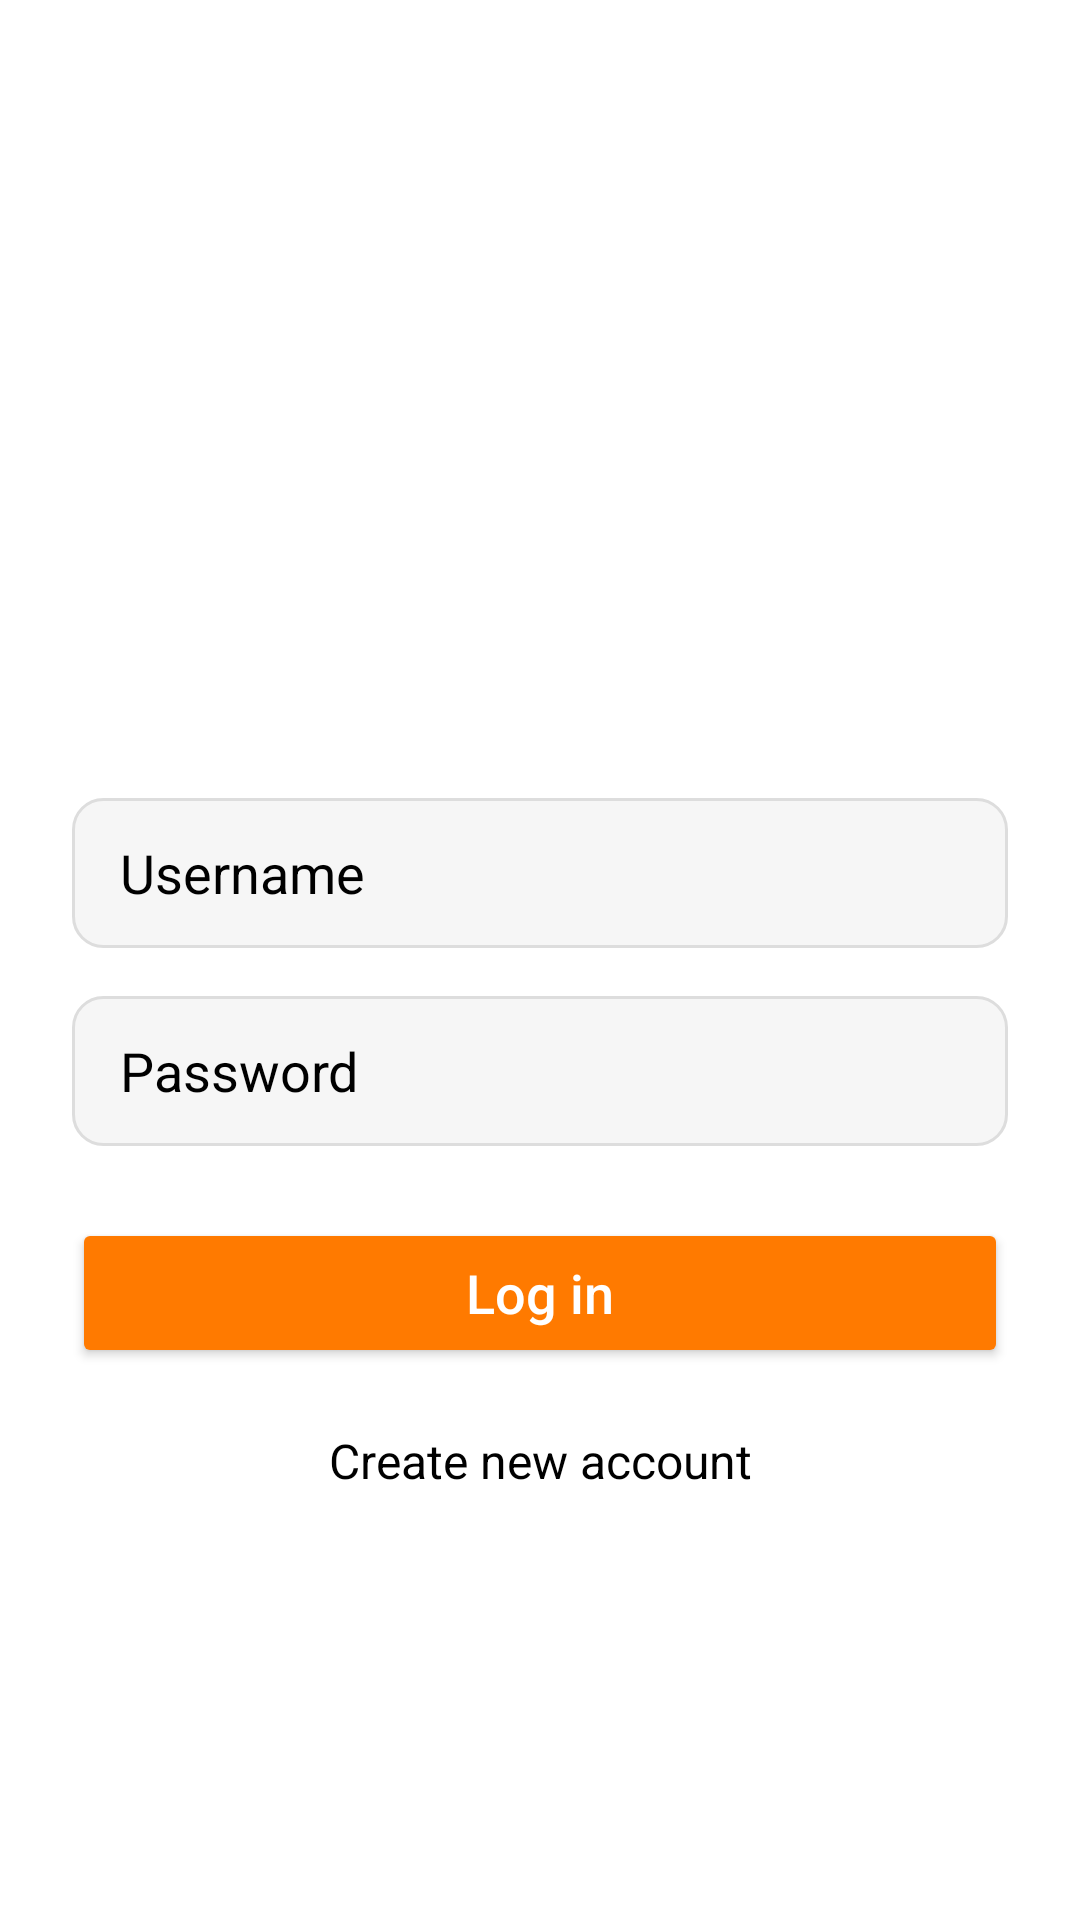

Android layout source for this screen:
<!-- AndroidManifest.xml: application theme Theme.VitaTrack -->
<!-- res/layout/activity_login.xml -->
<?xml version="1.0" encoding="utf-8"?>
<ScrollView xmlns:android="http://schemas.android.com/apk/res/android"
    xmlns:app="http://schemas.android.com/apk/res-auto"
    android:layout_width="match_parent"
    android:layout_height="match_parent"
    android:background="@color/white">

    <androidx.constraintlayout.widget.ConstraintLayout
        android:layout_width="match_parent"
        android:layout_height="wrap_content"
        android:padding="24dp">

        
        <ImageView
            android:id="@+id/appLogo"
            android:layout_width="150dp"
            android:layout_height="150dp"
            android:src="@drawable/vitatrack_logo"
            android:contentDescription="VitaTrack Logo"
            android:layout_marginTop="60dp"
            app:layout_constraintTop_toTopOf="parent"
            app:layout_constraintStart_toStartOf="parent"
            app:layout_constraintEnd_toEndOf="parent" />

        
        <EditText
            android:id="@+id/usernameInput"
            android:layout_width="0dp"
            android:layout_height="50dp"
            android:hint="Username"
            android:paddingStart="16dp"
            android:paddingEnd="16dp"
            android:background="@drawable/input_field_bg"
            android:textColorHint="@color/black"
            android:textColor="@color/black"
            android:layout_marginTop="32dp"
            app:layout_constraintTop_toBottomOf="@id/appLogo"
            app:layout_constraintStart_toStartOf="parent"
            app:layout_constraintEnd_toEndOf="parent" />

        
        <EditText
            android:id="@+id/passwordInput"
            android:layout_width="0dp"
            android:layout_height="50dp"
            android:hint="Password"
            android:paddingStart="16dp"
            android:paddingEnd="16dp"
            android:inputType="textPassword"
            android:background="@drawable/input_field_bg"
            android:textColorHint="@color/black"
            android:textColor="@color/black"
            android:layout_marginTop="16dp"
            app:layout_constraintTop_toBottomOf="@id/usernameInput"
            app:layout_constraintStart_toStartOf="parent"
            app:layout_constraintEnd_toEndOf="parent" />

        
        <Button
            android:id="@+id/loginButton"
            android:layout_width="0dp"
            android:layout_height="50dp"
            android:text="Log in"
            android:textAllCaps="false"
            android:textColor="@color/white"
            android:textSize="18sp"
            android:backgroundTint="@color/orange"
            android:layout_marginTop="24dp"
            app:layout_constraintTop_toBottomOf="@id/passwordInput"
            app:layout_constraintStart_toStartOf="parent"
            app:layout_constraintEnd_toEndOf="parent" />

        
        <TextView
            android:id="@+id/createAccountText"
            android:layout_width="wrap_content"
            android:layout_height="wrap_content"
            android:text="Create new account"
            android:textSize="16sp"
            android:textColor="@color/black"
            android:layout_marginTop="20dp"
            app:layout_constraintTop_toBottomOf="@id/loginButton"
            app:layout_constraintStart_toStartOf="parent"
            app:layout_constraintEnd_toEndOf="parent" />
    </androidx.constraintlayout.widget.ConstraintLayout>
</ScrollView>
<!-- resources referenced by this layout -->
<resources>
  <color name="black">#FF000000</color>
  <color name="orange">#FF7A00</color>
  <color name="white">#FFFFFFFF</color>
  <!-- drawable input_field_bg (drawable) -->
  <shape xmlns:android="http://schemas.android.com/apk/res/android"
      android:shape="rectangle">
      <solid android:color="#F6F6F6"/>
      <corners android:radius="10dp" />
      <stroke android:width="1dp" android:color="#DDDDDD"/>
  </shape>
  <style name="Theme.VitaTrack" parent="Base.Theme.VitaTrack" />
  <style name="Base.Theme.VitaTrack" parent="Theme.Material3.DayNight.NoActionBar">
          
          
      </style>
</resources>
